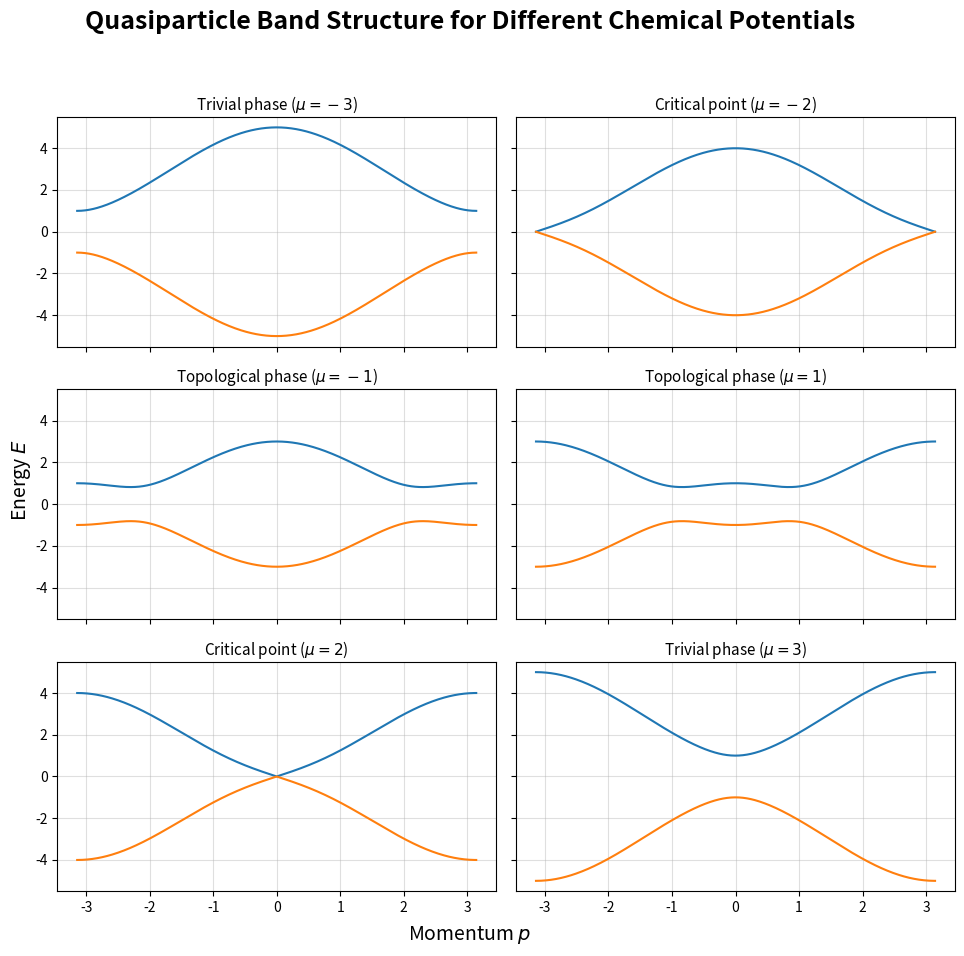

Write the Python code that produced this figure. (Note: this script raises an exception after producing the figure.)
import numpy as np
import matplotlib.pyplot as plt

# Define parameters and dispersion relation
t = 1
Delta = 0.5
a = 1
p = np.linspace(-np.pi, np.pi, 400)

def E(p, mu, Delta, t):
    E_plus = +np.sqrt((mu - 2*t*np.cos(p*a))**2 + 4*(Delta**2)*(np.sin(p*a)**2))
    E_minus = -E_plus
    return E_plus, E_minus

mus = [-3, -2, -1, 1, 2, 3]
titles = [
    r'Trivial phase ($\mu=-3$)',
    r'Critical point ($\mu=-2$)',
    r'Topological phase ($\mu=-1$)',
    r'Topological phase ($\mu=1$)',
    r'Critical point ($\mu=2$)',
    r'Trivial phase ($\mu=3$)'
]

# Create figure
fig, axes = plt.subplots(3, 2, figsize=(10, 10), sharex=True, sharey=True)
axes = axes.flatten()

for ax, mu, title in zip(axes, mus, titles):
    E_plus, E_minus = E(p, mu, Delta, t)
    ax.plot(p, E_plus, label=r'$E_+(p)$', color='C0')
    ax.plot(p, E_minus, label=r'$E_-(p)$', color='C1')
    ax.set_title(title, fontsize=11, pad=5)
    ax.grid(True, alpha=0.4)

# Common labels
fig.text(0.5, 0.04, 'Momentum $p$', ha='center', fontsize=14)
fig.text(0.04, 0.5, 'Energy $E$', va='center', rotation='vertical', fontsize=14)

# Main title
fig.suptitle('Quasiparticle Band Structure for Different Chemical Potentials',
             fontsize=18, y=0.97, fontweight='bold')

plt.tight_layout(rect=(0.05, 0.05, 1.0, 0.94))
plt.savefig('Figures/band_structure.pdf', dpi=300)
plt.show()